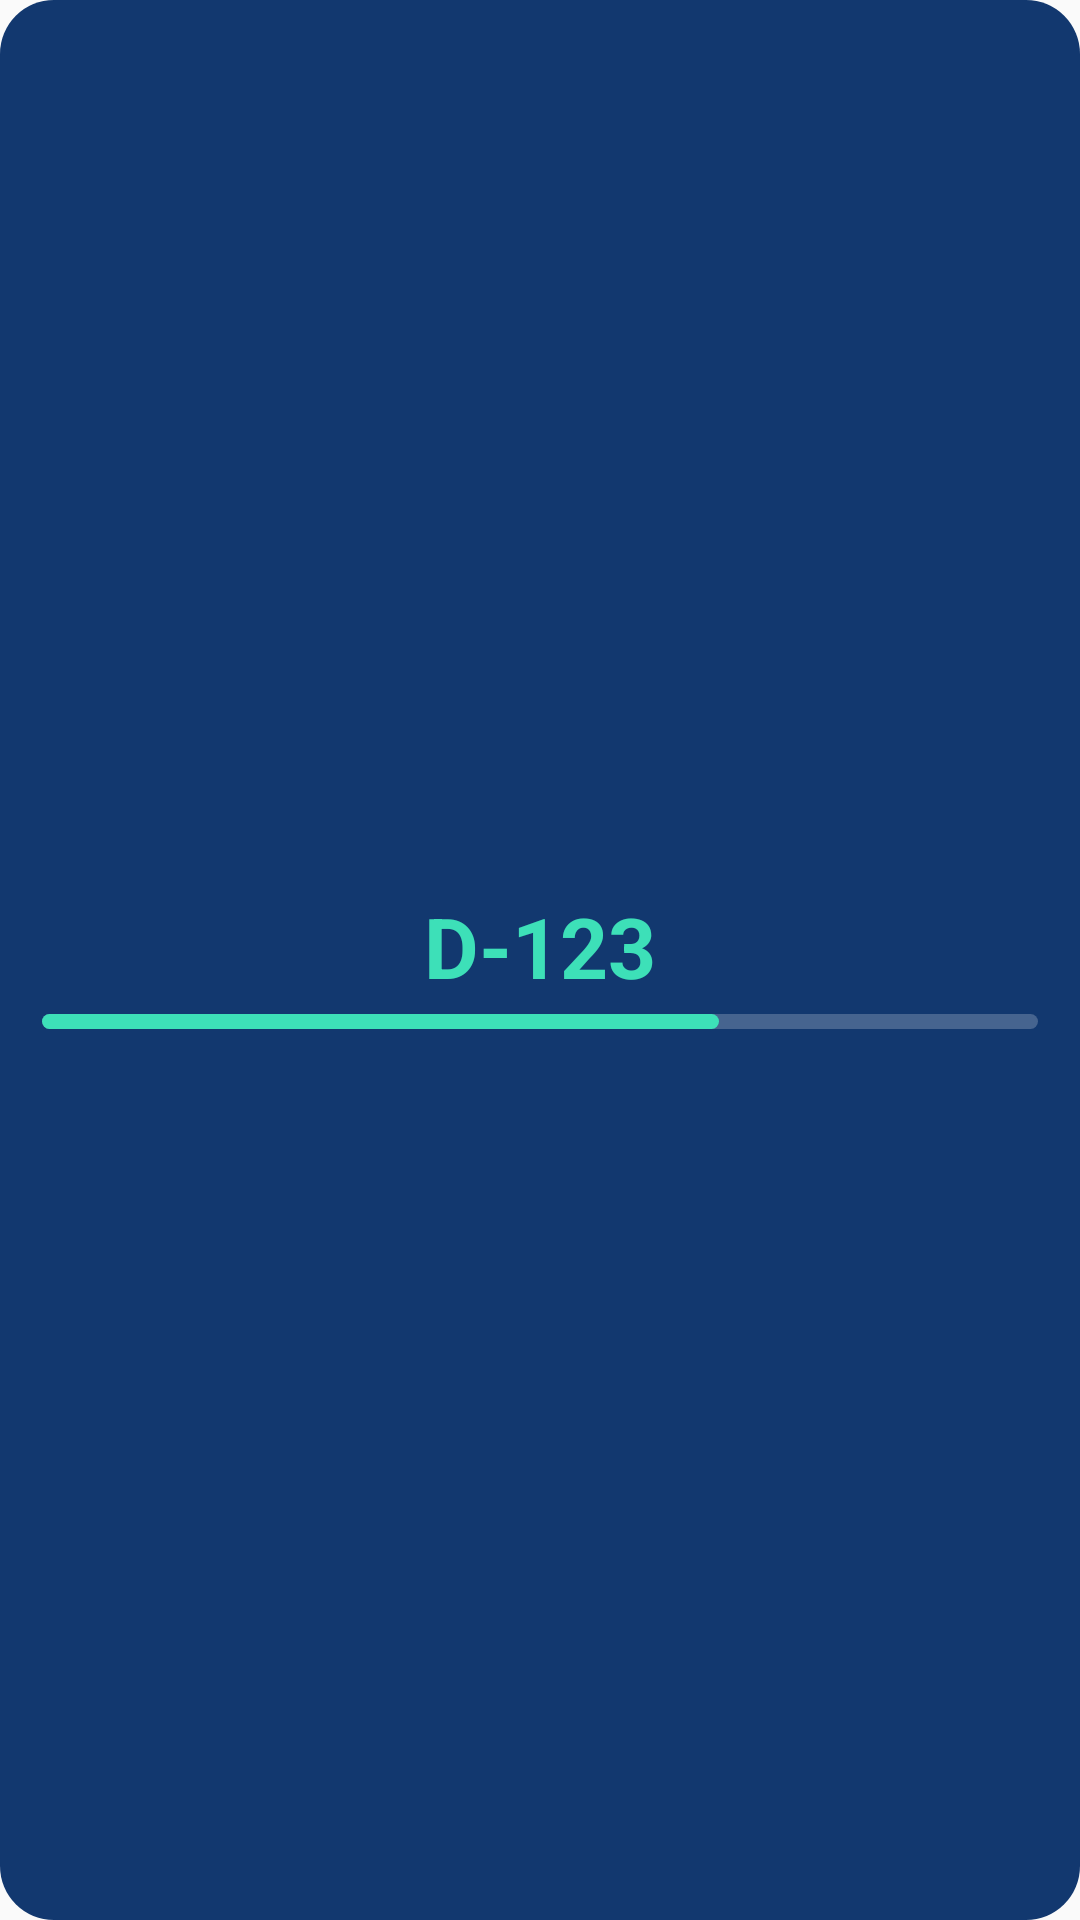

Reconstruct the res/layout file that produces this screen, plus the resources it refers to.
<!-- AndroidManifest.xml: application theme AppTheme -->
<!-- res/layout/widget_preview_ddaysimple.xml -->
<?xml version="1.0" encoding="utf-8"?>
<LinearLayout xmlns:android="http://schemas.android.com/apk/res/android"
    android:layout_width="match_parent"
    android:layout_height="match_parent"
    android:background="@drawable/widget_preview_bg"
    android:gravity="center"
    android:orientation="vertical"
    android:paddingHorizontal="14dp"
    android:paddingVertical="8dp">

  <TextView
      android:layout_width="wrap_content"
      android:layout_height="wrap_content"
      android:text="D-123"
      android:textColor="#3DE0B8"
      android:textSize="28sp"
      android:textStyle="bold"/>

  <LinearLayout
      android:layout_width="match_parent"
      android:layout_height="5dp"
      android:layout_marginTop="4dp"
      android:background="@drawable/widget_preview_track"
      android:orientation="horizontal">
    <FrameLayout
        android:layout_width="0dp"
        android:layout_height="match_parent"
        android:layout_weight="68"
        android:background="@drawable/widget_preview_fill"/>
    <FrameLayout
        android:layout_width="0dp"
        android:layout_height="match_parent"
        android:layout_weight="32"/>
  </LinearLayout>
</LinearLayout>
<!-- resources referenced by this layout -->
<resources>
  <!-- drawable widget_preview_bg (drawable) -->
  <?xml version="1.0" encoding="utf-8"?>
  <shape xmlns:android="http://schemas.android.com/apk/res/android" android:shape="rectangle">
    <solid android:color="#12386F"/>
    <corners android:radius="18dp"/>
  </shape>
  <!-- drawable widget_preview_fill (drawable) -->
  <?xml version="1.0" encoding="utf-8"?>
  <shape xmlns:android="http://schemas.android.com/apk/res/android" android:shape="rectangle">
    <solid android:color="#3DE0B8"/>
    <corners android:radius="3dp"/>
  </shape>
  <!-- drawable widget_preview_track (drawable) -->
  <?xml version="1.0" encoding="utf-8"?>
  <shape xmlns:android="http://schemas.android.com/apk/res/android" android:shape="rectangle">
    <solid android:color="#38FFFFFF"/>
    <corners android:radius="3dp"/>
  </shape>
  <style name="AppTheme" parent="Theme.AppCompat.DayNight.NoActionBar">
      <item name="android:enforceNavigationBarContrast" tools:targetApi="29">true</item>
      <item name="android:editTextBackground">@drawable/rn_edit_text_material</item>
      <item name="colorPrimary">@color/colorPrimary</item>
      <item name="android:statusBarColor">#2E5B4F</item>
    </style>
  <color name="colorPrimary">#023c69</color>
</resources>
